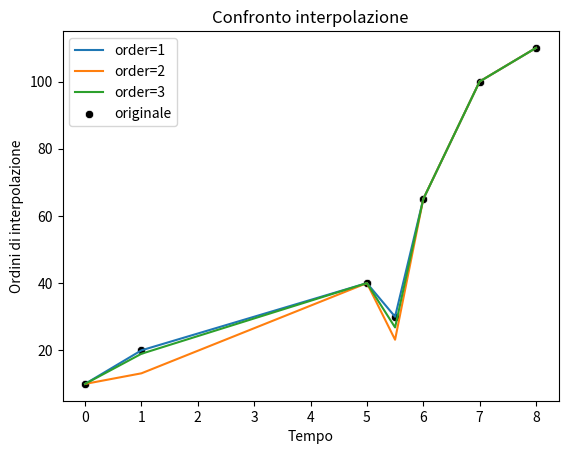

The script that saved this image:
import pandas as pd
import numpy as np
import seaborn as sns
import matplotlib.pyplot as plt

df = pd.DataFrame({
    "tempo": [0, 1, np.nan, 5, 6,7,8],
    "valore": [10, np.nan, np.nan, 40, 65,100, 110]
})
print("Iniziale:")
print(df)

#df = df.dropna(how='all')
print("Media = ", df["tempo"].mean())
print("Mediana = ", df["tempo"].median())
df['tempo'] = df["tempo"].fillna(df["tempo"].median())
print("Prima:")
print(df)

#Interpolazione
#Attenzione: per interpolare all'ordine N devo avere nella colonna N+1 valori validi
df_interp = df.interpolate(method="polynomial", order=1)
print("\nDopo interpolate (order=1):")
print(df_interp)

df_interp = df.interpolate(method="polynomial", order=2)
print("\nDopo interpolate (order=2):")
print(df_interp)

# Grafico
df["interp_order1"] = df["valore"].interpolate(method="polynomial", order=1)
df["interp_order2"] = df["valore"].interpolate(method="polynomial", order=2)
df["interp_order3"] = df["valore"].interpolate(method="polynomial", order=3)

plt.figure()

# Linee
sns.lineplot(data=df, x="tempo", y="interp_order1", label="order=1", errorbar= None)
sns.lineplot(data=df, x="tempo", y="interp_order2", label="order=2", errorbar=None)
sns.lineplot(data=df, x="tempo", y="interp_order3", label="order=3", errorbar=None)

# Punti originali
sns.scatterplot(data=df, x="tempo", y="interp_order1", color="black", label="originale")
#mettendo y="valore" avremmo il punto (5, NaN) che ovviamente non sarebbe visualizzato

plt.title("Confronto interpolazione")
plt.ylabel("Ordini di interpolazione")
plt.xlabel("Tempo")
plt.show()
